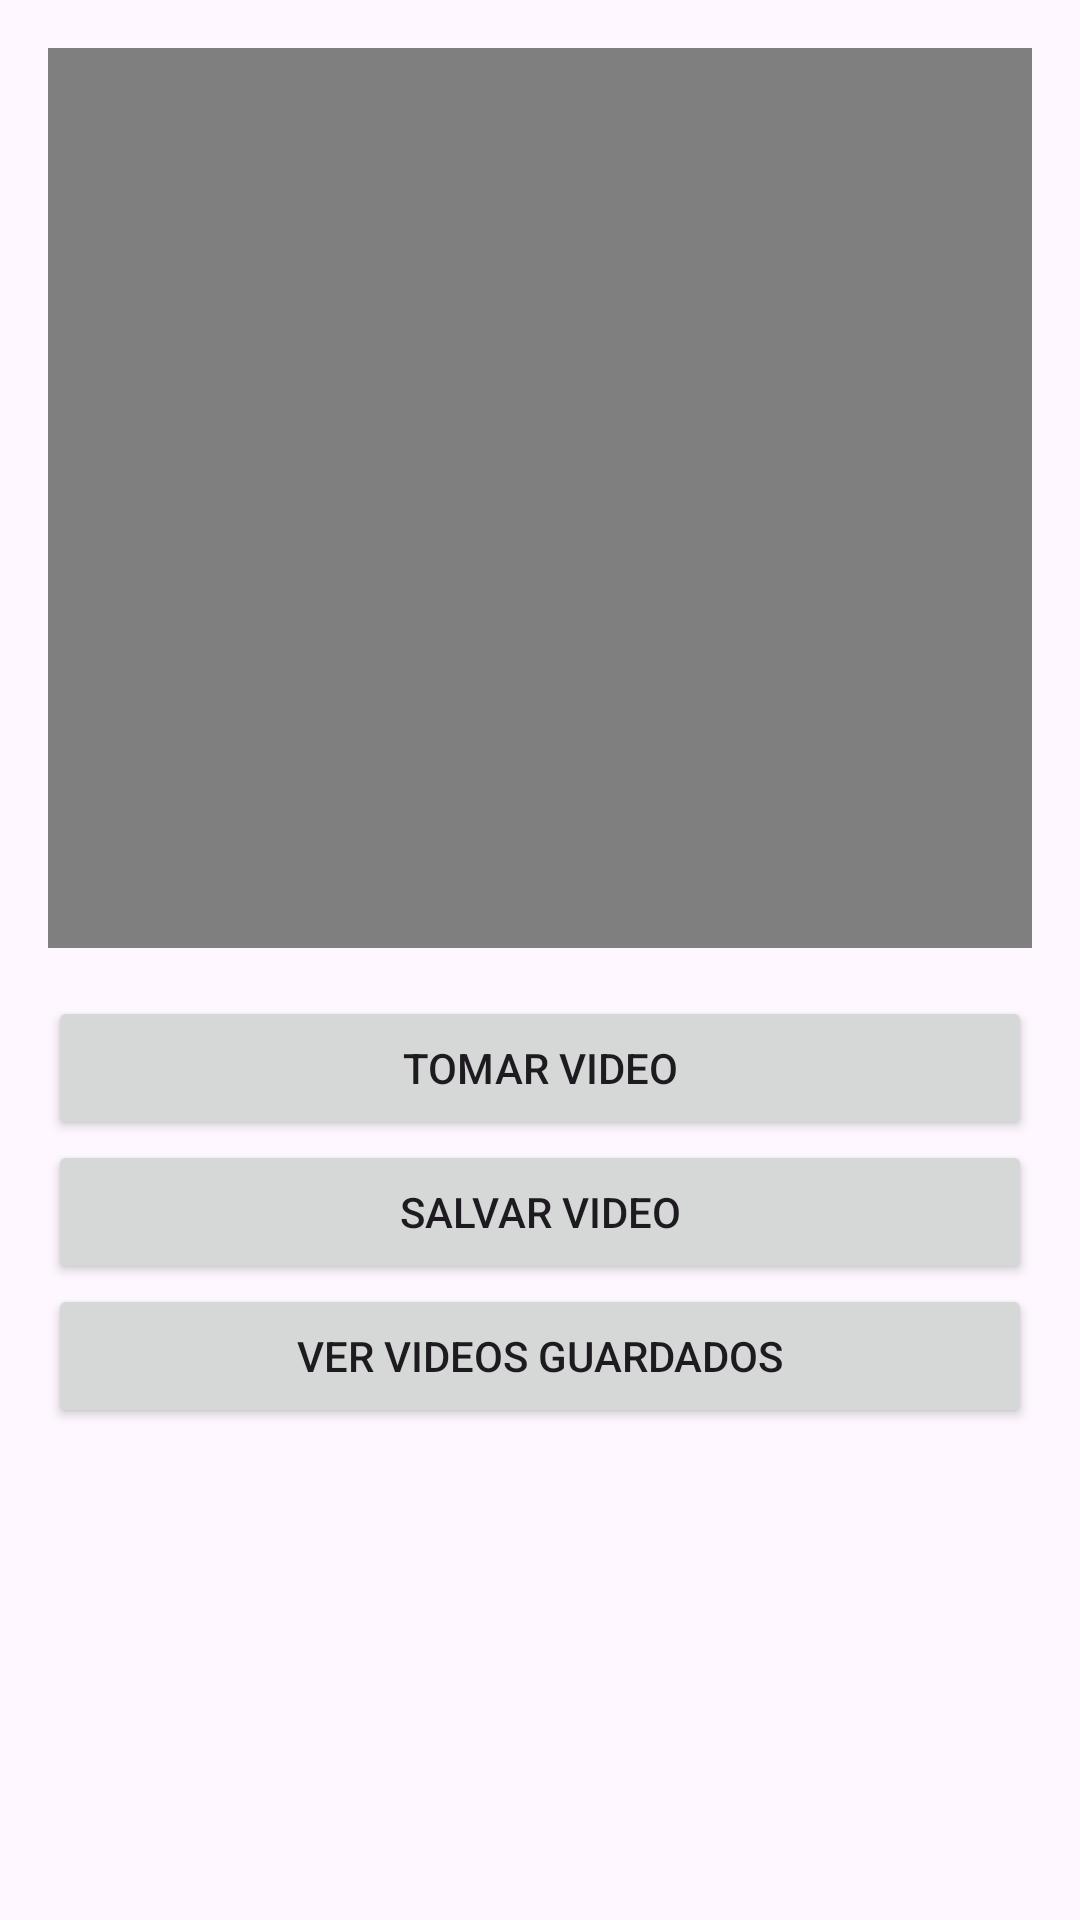

Write the Android layout XML for this screen, with the resource values it uses.
<!-- AndroidManifest.xml: application theme Theme.Tarea_2_1_Grupal -->
<!-- res/layout/activity_video.xml -->
<?xml version="1.0" encoding="utf-8"?>
<LinearLayout xmlns:android="http://schemas.android.com/apk/res/android"
    xmlns:tools="http://schemas.android.com/tools"
    android:id="@+id/main"
    android:layout_width="match_parent"
    android:layout_height="match_parent"
    android:orientation="vertical"
    android:padding="16dp"
    tools:context=".ActivityVideo">

    <VideoView
        android:id="@+id/videoView"
        android:layout_width="match_parent"
        android:layout_height="300dp"
        android:layout_marginBottom="16dp" />

    <Button
        android:id="@+id/btntakevideo"
        android:layout_width="match_parent"
        android:layout_height="wrap_content"
        android:text="Tomar Video" />

    <Button
        android:id="@+id/btnsavevideo"
        android:layout_width="match_parent"
        android:layout_height="wrap_content"
        android:text="Salvar Video" />

    <Button
        android:id="@+id/btnvervideos"
        android:layout_width="match_parent"
        android:layout_height="wrap_content"
        android:text="Ver Videos Guardados" />

</LinearLayout>
<!-- resources referenced by this layout -->
<resources>
  <style name="Theme.Tarea_2_1_Grupal" parent="Base.Theme.Tarea_2_1_Grupal" />
  <style name="Base.Theme.Tarea_2_1_Grupal" parent="Theme.Material3.DayNight.NoActionBar">
          
          
      </style>
</resources>
